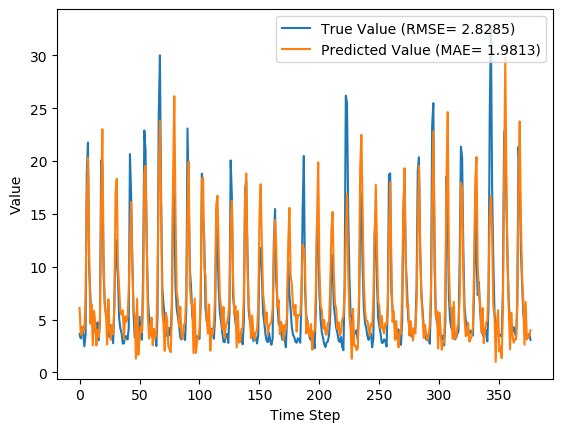

The table this chart was drawn from, first rows:
y_true, y_pred, y_true_scaled, y_pred_scaled
3.63, 6.084, 0.08847, 0.1652
3.21, 3.564, 0.07534, 0.08639
4.29, 3.602, 0.1091, 0.08758
3.67, 4.345, 0.08972, 0.1108
2.46, 3.993, 0.05189, 0.09982
3.54, 7.151, 0.08565, 0.1985
18.82, 16.46, 0.5633, 0.4896
21.76, 20.33, 0.6552, 0.6104
9.83, 11.1, 0.2823, 0.3219
7.16, 4.618, 0.1988, 0.1194
4.67, 6.451, 0.121, 0.1767
4.44, 2.54, 0.1138, 0.0544
4.4, 5.82, 0.1125, 0.1569
3.83, 4.823, 0.09472, 0.1258
4.42, 2.545, 0.1132, 0.05455
4.72, 3.984, 0.1225, 0.09952
3.03, 3.367, 0.06971, 0.08024
4.87, 5.223, 0.1272, 0.1383
20.07, 15.72, 0.6024, 0.4665
19.62, 23.01, 0.5883, 0.6943
9.33, 11.2, 0.2666, 0.3251
6.56, 6.263, 0.1801, 0.1708
5.37, 5.66, 0.1429, 0.1519
5.07, 2.632, 0.1335, 0.05726
4.02, 6.918, 0.1007, 0.1912
3.34, 4.133, 0.0794, 0.1042
4.47, 3.086, 0.1147, 0.07146
3.61, 4.438, 0.08784, 0.1137
2.75, 3.624, 0.06096, 0.08828
6.28, 6.254, 0.1713, 0.1705
12.55, 16.88, 0.3673, 0.5025
10.44, 18.32, 0.3013, 0.5477
9.01, 10.06, 0.2566, 0.2894
5.12, 8.113, 0.135, 0.2286
4.16, 5.697, 0.105, 0.1531
3.72, 5.452, 0.09128, 0.1454
2.73, 5.872, 0.06033, 0.1586
2.73, 3.137, 0.06033, 0.07306
3.43, 5.297, 0.08221, 0.1406
3.4, 4.778, 0.08128, 0.1244
3.1, 5.191, 0.0719, 0.1373
4.17, 7.783, 0.1053, 0.2183
20.66, 12.24, 0.6208, 0.3576
16.78, 16.13, 0.4995, 0.4791
10.67, 9.816, 0.3085, 0.2818
5.59, 6.069, 0.1497, 0.1647
3.31, 5.29, 0.07846, 0.1403
5.26, 1.292, 0.1394, 0.01538
3.05, 6.956, 0.07033, 0.1924
3.04, 1.656, 0.07002, 0.02675
5.26, 3.256, 0.1394, 0.07677
3.41, 4.342, 0.08159, 0.1107
3.07, 3.786, 0.07096, 0.09334
9.62, 6.725, 0.2757, 0.1852
22.89, 18.83, 0.6905, 0.5636
21.04, 19.55, 0.6327, 0.5861
12.14, 12.14, 0.3545, 0.3546
7.0, 5.223, 0.1938, 0.1383
5.08, 3.196, 0.1338, 0.07489
4.58, 3.785, 0.1182, 0.09332
... 317 more rows
